Run: headless pygame with SDL's dummy video driver; simulated clock (each Clock.tick advances the game by its frame time, no real sleeping); random seed 0; keys injected as events and as key.get_pressed() state; no mouse input.
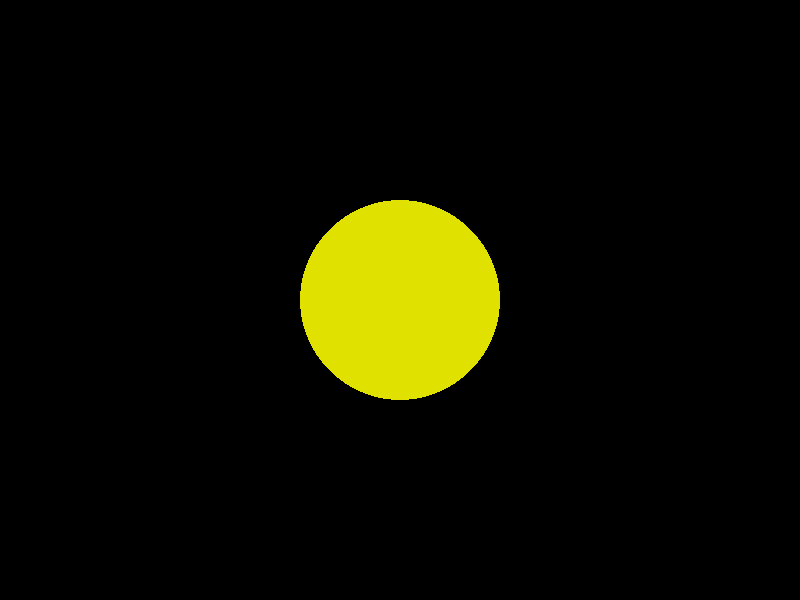
Frame 1 of 4 · flips 1–60 · no input
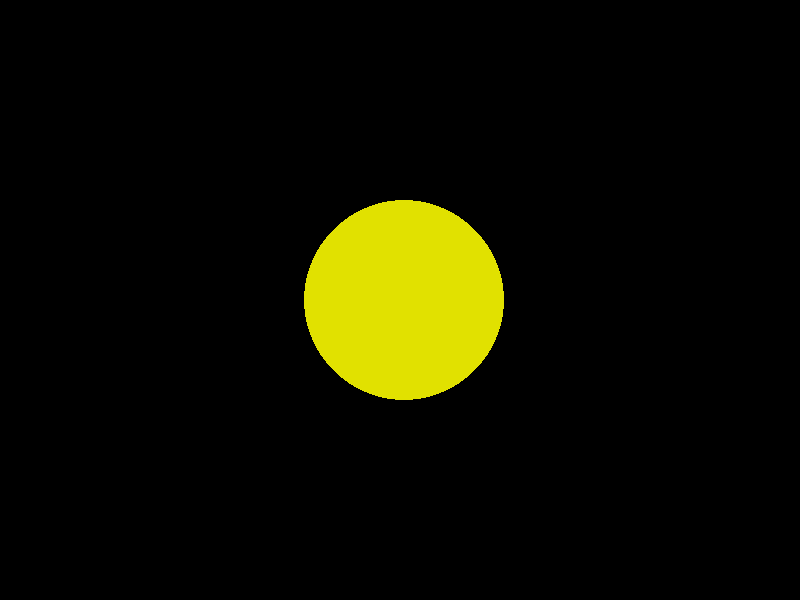
Frame 2 of 4 · flips 61–180 · tapped SPACE, RETURN · held RIGHT (→), D
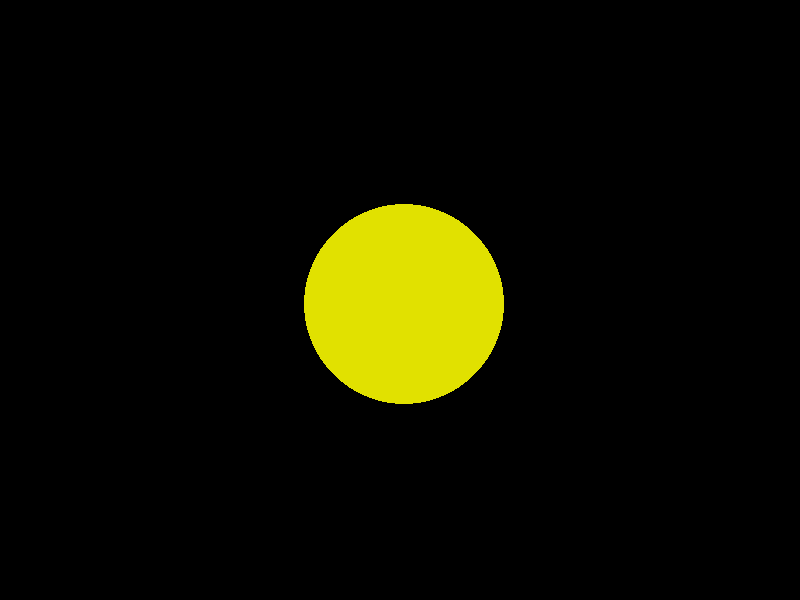
Frame 3 of 4 · flips 181–300 · held DOWN (↓), S
Frame 4 of 4 · flips 301–420 · held LEFT (←), A, UP (↑), W · screen same as frame 1, image omitted

The pygame program that drew these frames:

import pygame

pygame.init()
largura_tela, altura_tela = 800, 600
tela = pygame.display.set_mode((largura_tela, altura_tela))


def desenho_circulo(AMARELO_def, a_def, b_def, rad_def):
    pygame.draw.circle(tela, AMARELO_def, (a_def, b_def), rad_def)


PRETO = (0, 0, 0)
AMARELO = (225, 225, 0)
BRANCO = (225, 225, 225)
x = 400
y = 300
rad_circ = 100
tela.fill(PRETO)
terminou = False
a, b = x , y 
direcao = 1
while not terminou:
    if a == largura_tela:
        a = 0
    if a == 0:
        a = largura_tela
    if b == altura_tela:
        b = 0
    if b == 0:
        b = altura_tela
    pygame.display.update()
    for event in pygame.event.get():
        if event.type == pygame.QUIT:
            terminou = True
        if event.type == pygame.KEYDOWN:
            if event.key == ord('a'):
                a -= 4
            if event.key == ord('d'):
                a += 4
            if event.key == ord('w'):
                b -= 4
            if event.key == ord('s'):
                b += 4
    tela.fill(PRETO)
    desenho_circulo(AMARELO, a, b, rad_circ)
    pygame.display.update()
pygame.quit()
